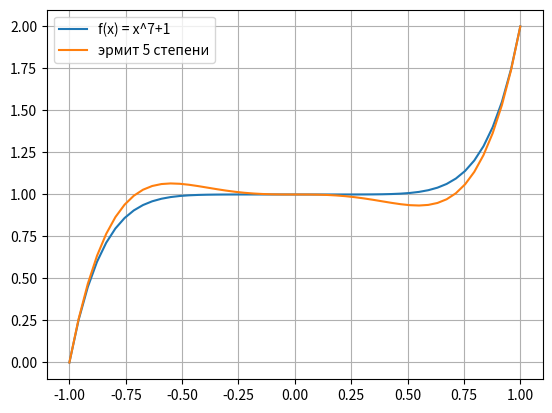

Reproduce this figure in Python.
import numpy as np
from numpy.polynomial.polynomial import Polynomial
import matplotlib.pyplot as plt
import math


def divided_difference(start, k, x, f_dict):
#k-порядок
    if k == 0:
        return f_dict[x[start]][0]
    if x[start] == x[start+k]:
        return f_dict[x[start]][k]/math.factorial(k)
    else:
        t2 = divided_difference(start+1, k-1, x, f_dict)
        t1 = divided_difference(start, k-1, x, f_dict)
        return (t2-t1)/(x[start+k]-x[start])


#(x = [x0, ..., xm], f_dict= [x0 : [f, df, d2f, ...], ..., xm: [f, df, ...])
def Hermit(n, x, f_dict):
    Hn = Polynomial([0])
    for i in range(n+1):
        p = Polynomial([divided_difference(0, i, x, f_dict)])
        #print(p)
        for j in range(i):
            p = np.polymul(p, Polynomial([-x[j], 1]))
        Hn = np.polyadd(Hn, p)[0]
        print (Hn)
    return Hn

"""
#test1 без производных
def f(x):
    return x**5

deg = 5 #проверяется точное совпадение
x = np.linspace(-1, 1, deg+1)
f_dict = {}
for p in x:
    f_dict[p] = np.array([f(p)])
print(f_dict)
res = Hermit(deg, x,f_dict)
"""

#test2 с производными
def f(x):
    return x**7+1

deg = 5 #приблизим полиномом меньшей степени
x = np.array([-1, -1, 0, 0, 1, 1])
f_dict = {}
f_dict[-1] = np.array([0, 7])
f_dict[0] = np.array([1, 0])
f_dict[1] = np.array([2, 7])

res = Hermit(deg, x,f_dict)


x = np.linspace(-1, 1, 50)
plt.plot(x, f(x), label = 'f(x) = x^7+1')
plt.plot(x, res(x), label = 'эрмит 5 степени')
plt.legend()
plt.grid()
plt.show()
